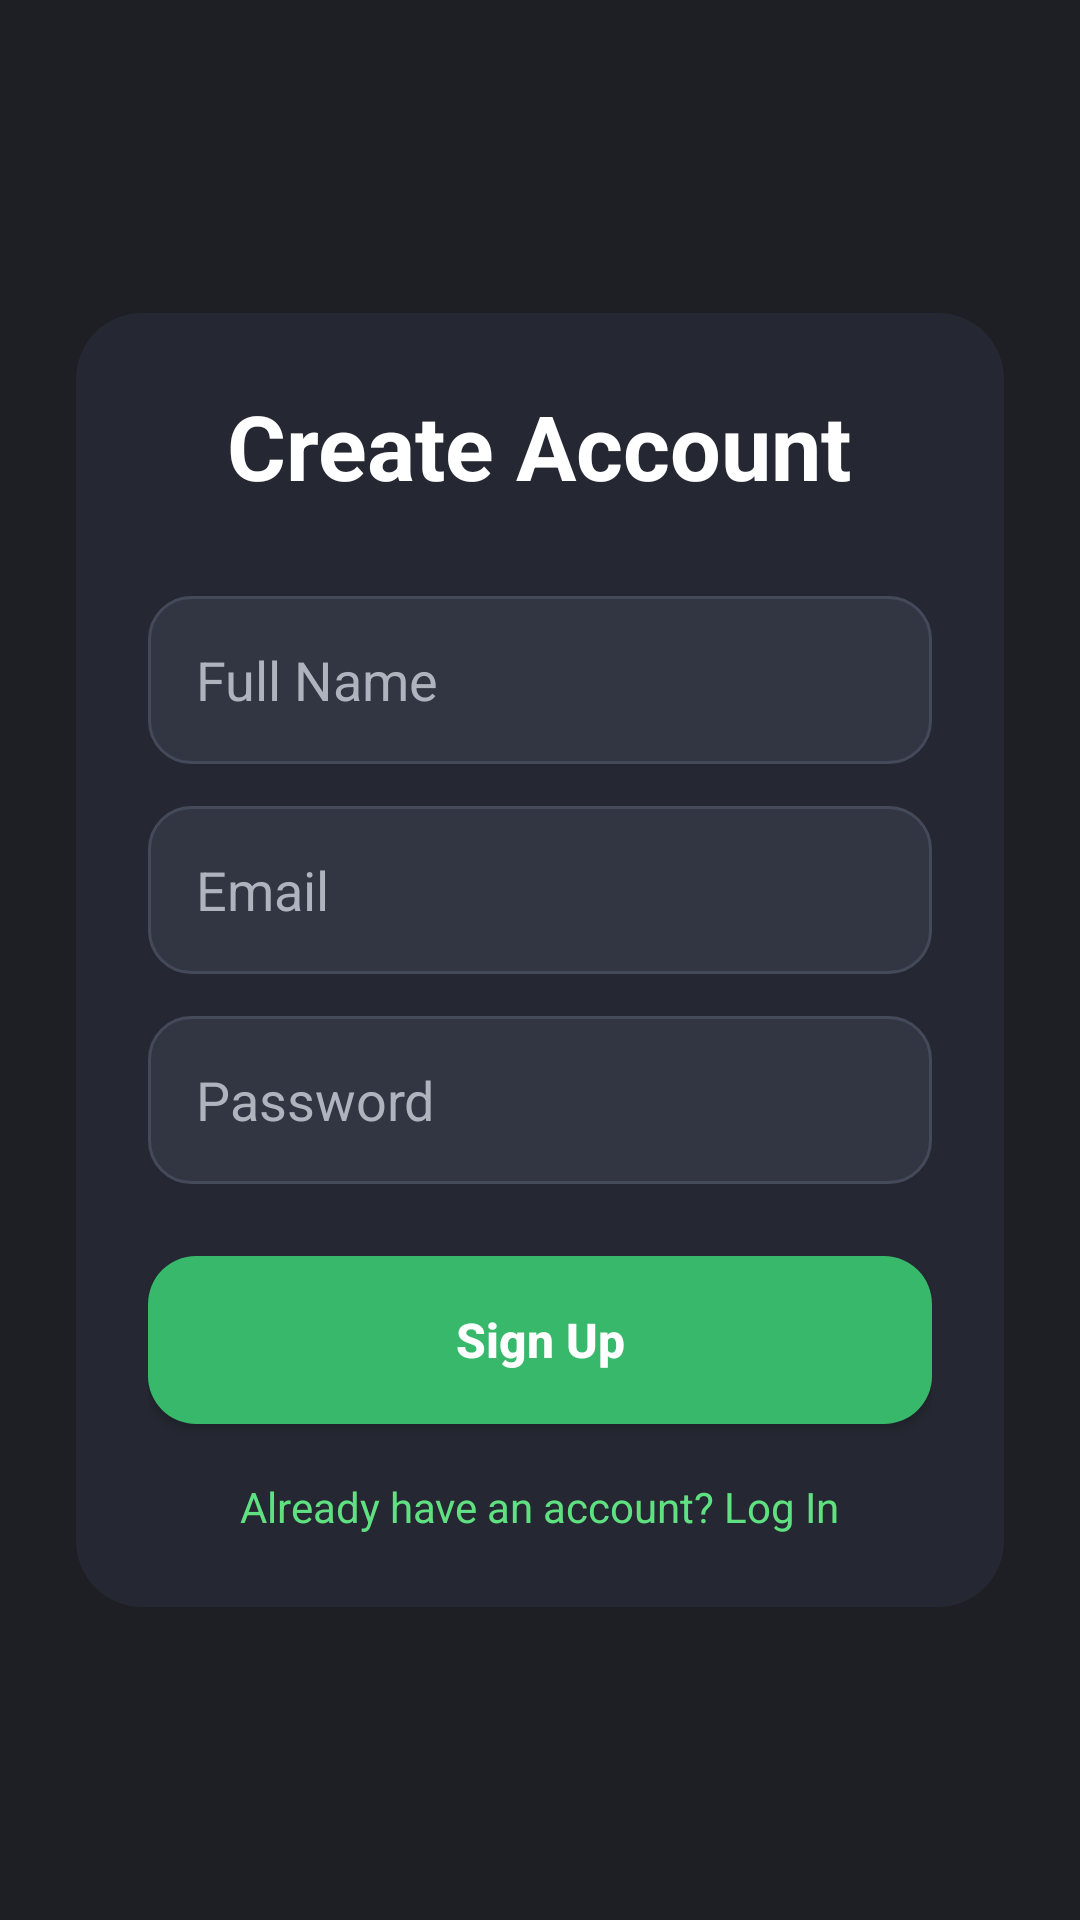

Write the Android layout XML for this screen, with the resource values it uses.
<!-- AndroidManifest.xml: application theme Theme.PlaneHunter -->
<!-- res/layout/activity_sign_up.xml -->
<?xml version="1.0" encoding="utf-8"?>
<androidx.constraintlayout.widget.ConstraintLayout xmlns:android="http://schemas.android.com/apk/res/android"
    xmlns:app="http://schemas.android.com/apk/res-auto"
    android:layout_width="match_parent"
    android:layout_height="match_parent"
    android:background="#1E1F24">

    <LinearLayout
        android:id="@+id/signupContainer"
        android:layout_width="0dp"
        android:layout_height="wrap_content"
        android:orientation="vertical"
        android:gravity="center_horizontal"
        android:padding="24dp"
        android:background="@drawable/bg_auth_card"
        app:layout_constraintWidth_percent="0.86"
        app:layout_constraintTop_toTopOf="parent"
        app:layout_constraintBottom_toBottomOf="parent"
        app:layout_constraintStart_toStartOf="parent"
        app:layout_constraintEnd_toEndOf="parent">

        <TextView
            android:id="@+id/tvSignupTitle"
            android:layout_width="wrap_content"
            android:layout_height="wrap_content"
            android:text="Create Account"
            android:textSize="30sp"
            android:textStyle="bold"
            android:textColor="#FFFFFF"
            android:layout_marginBottom="30dp" />

        <EditText
            android:id="@+id/etName"
            android:layout_width="match_parent"
            android:layout_height="56dp"
            android:hint="Full Name"
            android:inputType="textPersonName"
            android:paddingStart="16dp"
            android:paddingEnd="16dp"
            android:textColor="#FFFFFF"
            android:textColorHint="#AEB3BE"
            android:background="@drawable/bg_input_dark"
            android:layout_marginBottom="14dp" />

        <EditText
            android:id="@+id/etSignupEmail"
            android:layout_width="match_parent"
            android:layout_height="56dp"
            android:hint="Email"
            android:inputType="textEmailAddress"
            android:paddingStart="16dp"
            android:paddingEnd="16dp"
            android:textColor="#FFFFFF"
            android:textColorHint="#AEB3BE"
            android:background="@drawable/bg_input_dark"
            android:layout_marginBottom="14dp" />

        <EditText
            android:id="@+id/etSignupPassword"
            android:layout_width="match_parent"
            android:layout_height="56dp"
            android:hint="Password"
            android:inputType="textPassword"
            android:paddingStart="16dp"
            android:paddingEnd="16dp"
            android:textColor="#FFFFFF"
            android:textColorHint="#AEB3BE"
            android:background="@drawable/bg_input_dark"
            android:layout_marginBottom="24dp" />

        <Button
            android:id="@+id/btnSignup"
            android:layout_width="match_parent"
            android:layout_height="56dp"
            android:text="Sign Up"
            android:textAllCaps="false"
            android:textSize="16sp"
            android:textStyle="bold"
            android:textColor="#FFFFFF"
            android:background="@drawable/bg_button_green"
            android:layout_marginBottom="18dp" />

        <TextView
            android:id="@+id/tvHaveAccount"
            android:layout_width="wrap_content"
            android:layout_height="wrap_content"
            android:text="Already have an account? Log In"
            android:textColor="#5FE081"
            android:textSize="14sp" />

    </LinearLayout>

</androidx.constraintlayout.widget.ConstraintLayout>
<!-- resources referenced by this layout -->
<resources>
  <!-- drawable bg_auth_card (drawable) -->
  <?xml version="1.0" encoding="utf-8"?>
  <shape xmlns:android="http://schemas.android.com/apk/res/android">
      <solid android:color="#252832" />
      <corners android:radius="22dp" />
  </shape>
  <!-- drawable bg_button_green (drawable) -->
  <?xml version="1.0" encoding="utf-8"?>
  <shape xmlns:android="http://schemas.android.com/apk/res/android">
      <solid android:color="#38B86B" />
      <corners android:radius="16dp" />
  </shape>
  <!-- drawable bg_input_dark (drawable) -->
  <?xml version="1.0" encoding="utf-8"?>
  <shape xmlns:android="http://schemas.android.com/apk/res/android">
      <solid android:color="#323643" />
      <corners android:radius="14dp" />
      <stroke
          android:width="1dp"
          android:color="#444A5A" />
  </shape>
  <style name="Theme.PlaneHunter" parent="Base.Theme.PlaneHunter" />
  <style name="Base.Theme.PlaneHunter" parent="Theme.Material3.DayNight.NoActionBar">
          
          
      </style>
</resources>
